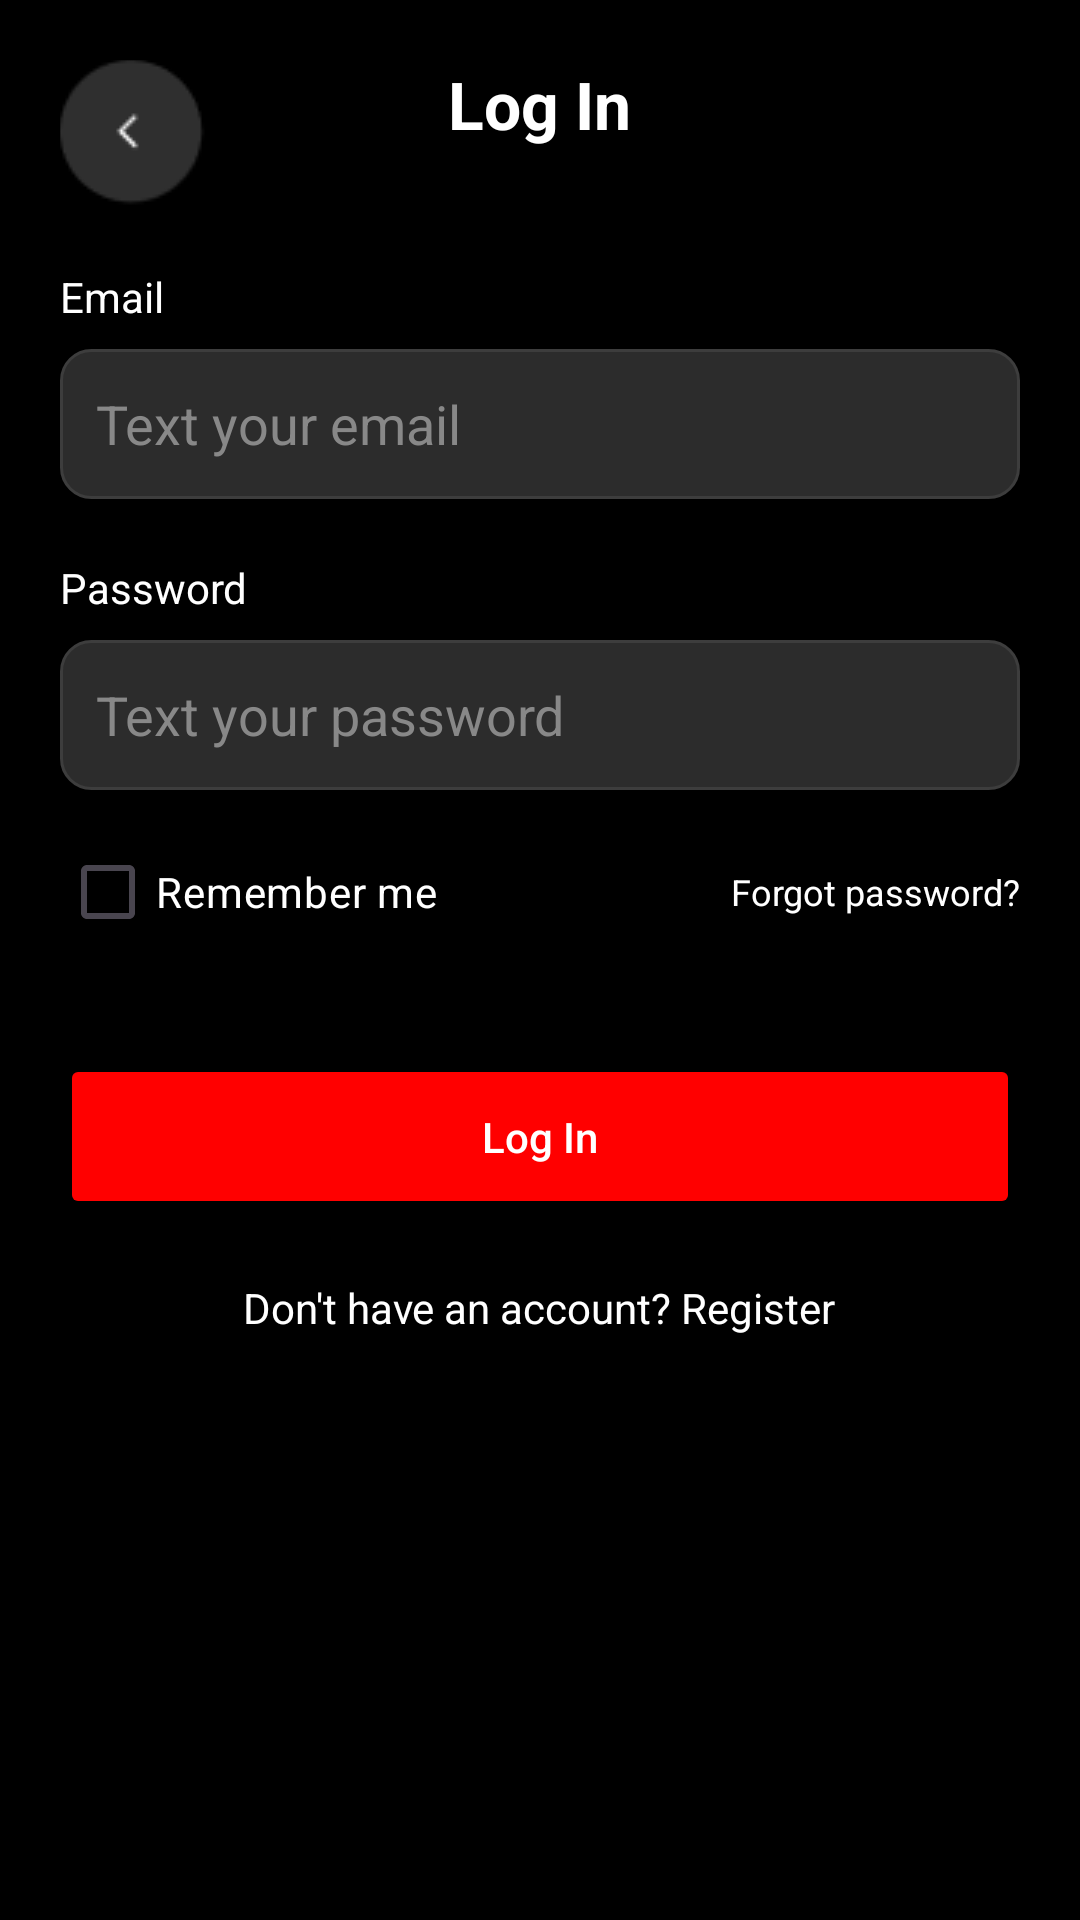

This screen was rendered from an Android layout file. Write that file and the resources it references.
<!-- AndroidManifest.xml: application theme Theme.Assignment0696 -->
<!-- res/layout/activity_login.xml -->
<?xml version="1.0" encoding="utf-8"?>
<RelativeLayout xmlns:android="http://schemas.android.com/apk/res/android"
    android:layout_width="match_parent"
    android:layout_height="match_parent"
    android:background="#000000"
    android:padding="20dp">

    <ImageButton
        android:id="@+id/btnBack"
        android:layout_width="50dp"
        android:layout_height="50dp"
        android:src="@drawable/backticket" />

    <TextView
        android:id="@+id/tvLoginTitle"
        android:layout_width="wrap_content"
        android:layout_height="wrap_content"
        android:layout_centerHorizontal="true"
        android:text="Log In"
        android:textColor="#FFFFFF"
        android:textSize="22sp"
        android:textStyle="bold" />

    <LinearLayout
        android:layout_width="match_parent"
        android:layout_height="wrap_content"
        android:layout_below="@id/tvLoginTitle"
        android:layout_marginTop="40dp"
        android:orientation="vertical">

        <TextView
            android:layout_width="wrap_content"
            android:layout_height="wrap_content"
            android:text="Email"
            android:textColor="#FFFFFF" />

        <EditText
            android:id="@+id/etEmail"
            android:layout_width="match_parent"
            android:layout_height="50dp"
            android:layout_marginTop="8dp"
            android:background="@drawable/edittext_background"
            android:hint="Text your email"
            android:inputType="textEmailAddress"
            android:padding="12dp"
            android:textColor="#FFFFFF"
            android:textColorHint="#888888" />

        <TextView
            android:layout_width="wrap_content"
            android:layout_height="wrap_content"
            android:layout_marginTop="20dp"
            android:text="Password"
            android:textColor="#FFFFFF" />

        <EditText
            android:id="@+id/etPassword"
            android:layout_width="match_parent"
            android:layout_height="50dp"
            android:layout_marginTop="8dp"
            android:background="@drawable/edittext_background"
            android:hint="Text your password"
            android:inputType="textPassword"
            android:padding="12dp"
            android:textColor="#FFFFFF"
            android:textColorHint="#888888" />

        <RelativeLayout
            android:layout_width="match_parent"
            android:layout_height="wrap_content"
            android:layout_marginTop="10dp">

            <CheckBox
                android:id="@+id/cbRememberMe"
                android:layout_width="wrap_content"
                android:layout_height="wrap_content"
                android:text="Remember me"
                android:textColor="#FFFFFF"
                android:buttonTint="#FF0000" />

            <TextView
                android:id="@+id/tvForgotPassword"
                android:layout_width="wrap_content"
                android:layout_height="wrap_content"
                android:layout_alignParentEnd="true"
                android:layout_centerVertical="true"
                android:text="Forgot password?"
                android:textColor="#FFFFFF"
                android:textSize="12sp" />
        </RelativeLayout>

        <Button
            android:id="@+id/btnLogin"
            android:layout_width="match_parent"
            android:layout_height="55dp"
            android:layout_marginTop="30dp"
            android:backgroundTint="#FF0000"
            android:text="Log In"
            android:textAllCaps="false"
            android:textColor="#FFFFFF" />

        <TextView
            android:id="@+id/tvRegisterLink"
            android:layout_width="wrap_content"
            android:layout_height="wrap_content"
            android:layout_gravity="center_horizontal"
            android:layout_marginTop="20dp"
            android:text="Don't have an account? Register"
            android:textColor="#FFFFFF" />

    </LinearLayout>
</RelativeLayout>
<!-- resources referenced by this layout -->
<resources>
  <!-- drawable backticket: png bitmap (drawable, 865 bytes) -->
  <!-- drawable edittext_background (drawable) -->
  <?xml version="1.0" encoding="utf-8"?>
  <shape xmlns:android="http://schemas.android.com/apk/res/android"
      android:shape="rectangle">
  
      <solid android:color="#2C2C2C" />
  
      <corners android:radius="10dp" />
  
      <stroke
          android:width="1dp"
          android:color="#3D3D3D" />
  </shape>
  <style name="Theme.Assignment0696" parent="Base.Theme.Assignment0696" />
  <style name="Base.Theme.Assignment0696" parent="Theme.Material3.DayNight.NoActionBar">
          
          
      </style>
</resources>
